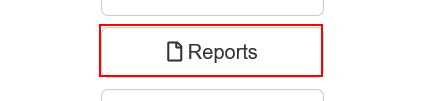
Task: igo-training-wi4-performer - Robotic Enterprise Framework
Workflow: ACME_NavigateToYearlyReports

Step 1: click on the button 'Reports'

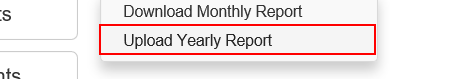
Step 2: click on the link 'Upload Yearly Report'

Step 3: Attach Browser 'iexplore.exe ACME' in window 'ACME System 1 - Upload Yearly Report' (no picture)

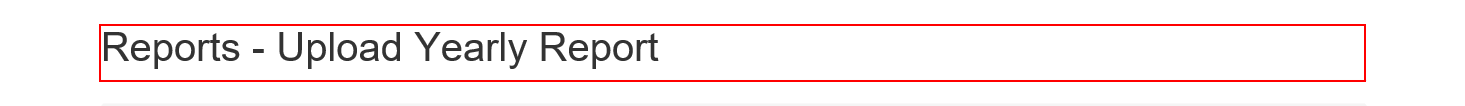
Step 4: find the heading 'Reports - Upload Yearly Report'
